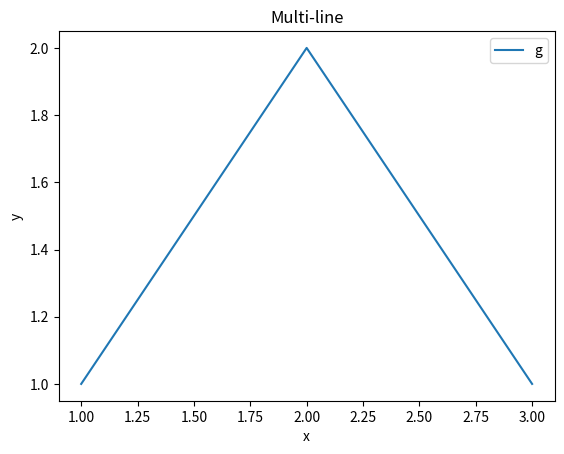

Recreate this plot in Python.
import matplotlib.pyplot as plt

fig, ax = plt.subplots(figsize=(6.4, 4.8))
ax.plot([1, 2, 3], [1, 2, 1], label="g")
ax.set_xlabel("x")
ax.set_ylabel("y")
ax.set_title("Multi-line")
ax.legend()
fig.savefig(
    "ml.png",
    dpi=300,
    bbox_inches="tight",
)
